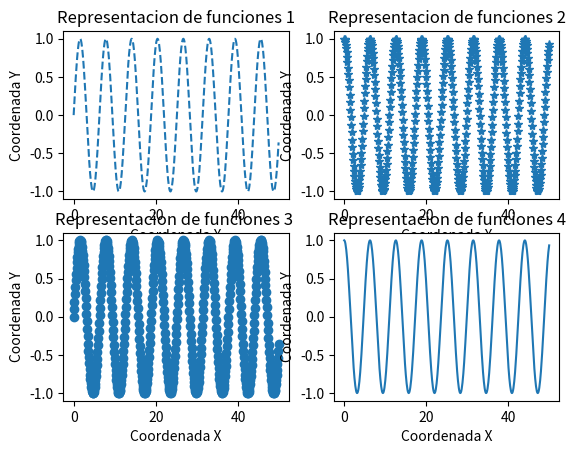

Write Python code to recreate this figure.
# -*- coding: utf-8 -*-

'''
[redacted]
[redacted]
'''

# Importamos los módulos necesarios
import math
import numpy as np
from matplotlib import pyplot as plt

# Generamos los datos para el gráfico
x = np.array(range(500))*0.1
y = np.zeros(len(x))
for i in range(len(x)):
    y[i] = math.sin(x[i])

# Generamos un segundo conjunto de datos para el gráfico
x_2 = np.array(range(500))*0.1
y_2 = np.zeros(len(x_2))
for j in range(len(x_2)):
    y_2[j] = math.cos(x_2[j])

# Creamos el gráfico
plt.subplot(221)
plt.plot(x,y,'--')
plt.xlabel("Coordenada X")
plt.ylabel("Coordenada Y")
plt.title("Representacion de funciones 1")
plt.subplot(222)
plt.plot(x_2,y_2,'*')
plt.xlabel("Coordenada X")
plt.ylabel("Coordenada Y")
plt.title("Representacion de funciones 2")
plt.subplot(223)
plt.plot(x,y,'o')
plt.xlabel("Coordenada X")
plt.ylabel("Coordenada Y")
plt.title("Representacion de funciones 3 ")
plt.subplot(224)
plt.plot(x_2,y_2,'-')
plt.xlabel("Coordenada X")
plt.ylabel("Coordenada Y")
plt.title("Representacion de funciones 4")

plt.show()
